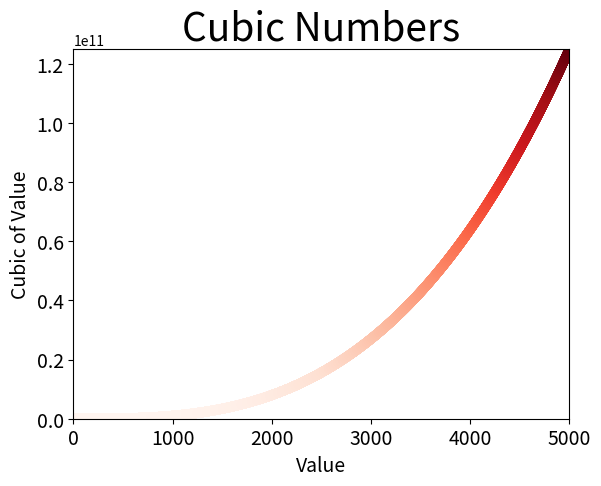

The matplotlib source for this figure:
import matplotlib.pyplot as plt

x_value = list(range(1, 5001))
y_value = [x ** 3 for x in x_value]

plt.scatter(x_value, y_value, c=y_value, cmap=plt.cm.Reds, s=50,
            edgecolors='none')
plt.title("Cubic Numbers", fontsize=28)
plt.xlabel("Value", fontsize=14)
plt.ylabel("Cubic of Value", fontsize=14)

plt.tick_params(axis='both', which='major', labelsize=14)
plt.axis([0,5000,0,125000000000])

plt.show()
